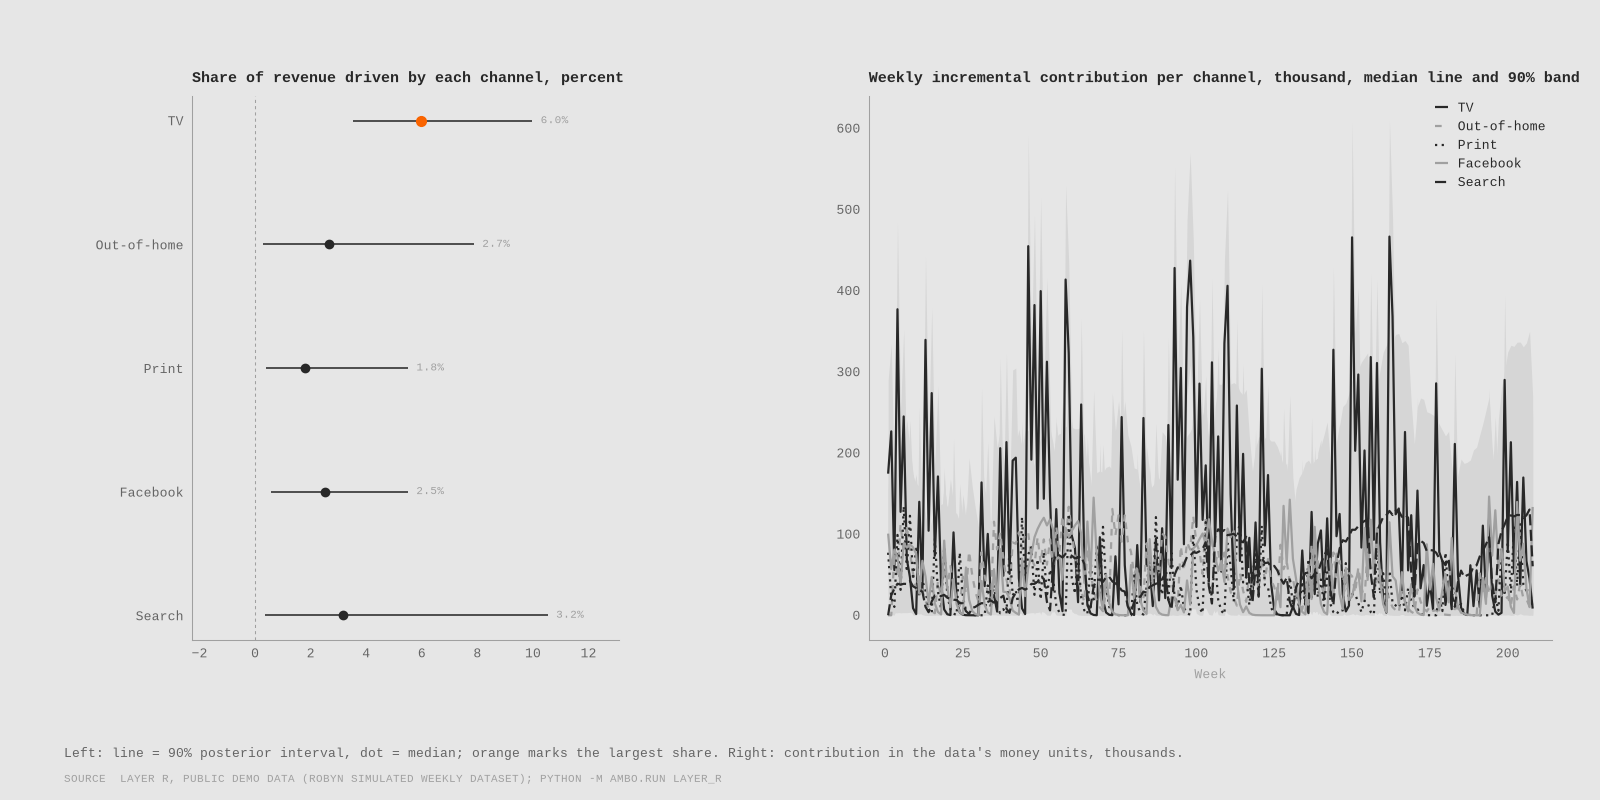

Values plotted in this chart, from the file beside it:
channel, spend_total, spend_mean_week, contribution_median, contribution_lo, contribution_hi, share_median, share_lo, share_hi, roas_median, roas_lo, roas_hi
TV, 3087488, 14844, 22639670, 13325340, 37808957, 0.05973, 0.03516, 0.09976, 7.333, 4.316, 12.25
Out-of-home, 8989332, 43218, 10086924, 1097409, 29841854, 0.02661, 0.002895, 0.07874, 1.122, 0.1221, 3.32
Print, 775556, 3729, 6770344, 1422309, 20863589, 0.01786, 0.003753, 0.05505, 8.73, 1.834, 26.9
Facebook, 446297, 2146, 9574311, 2233431, 20850004, 0.02526, 0.005893, 0.05501, 21.45, 5.004, 46.72
Search, 1230427, 5916, 12044237, 1318885, 39924876, 0.03178, 0.00348, 0.1053, 9.789, 1.072, 32.45
